Image classification data set "dataset" (AicoSchreurs/street-type-classification-yolov8 on GitHub). Class labels (3): fietsstraat, rural road, snelweg.

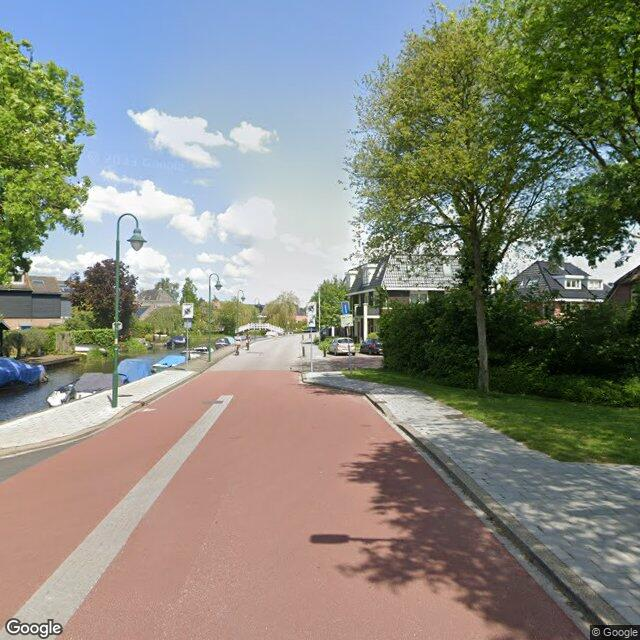
Label: fietsstraat

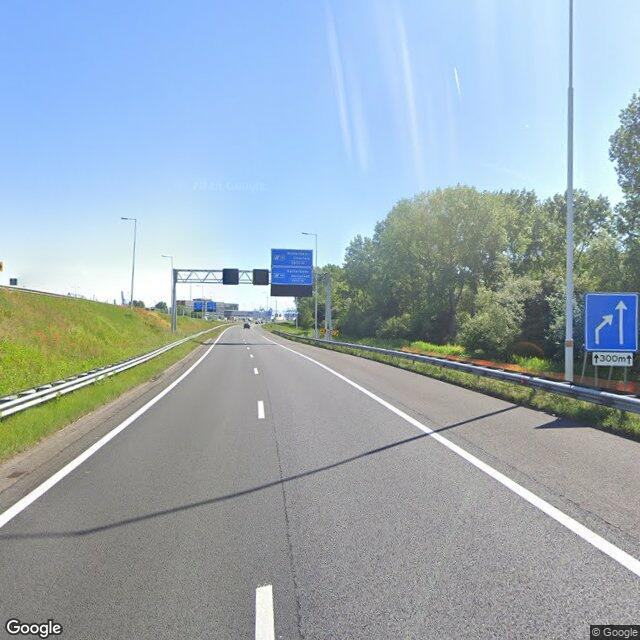
Label: snelweg

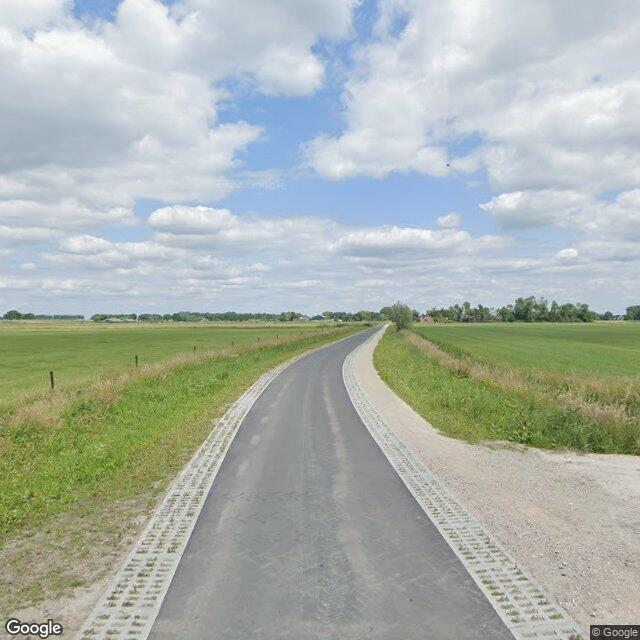
Label: rural road

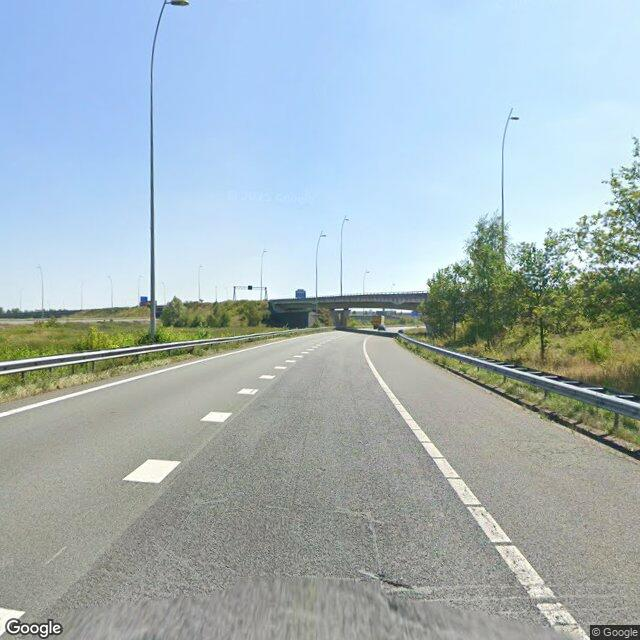
Label: snelweg

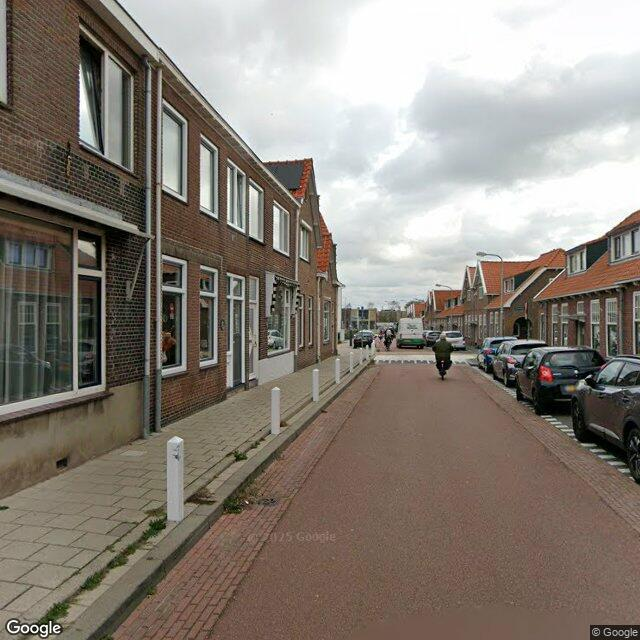
Label: fietsstraat

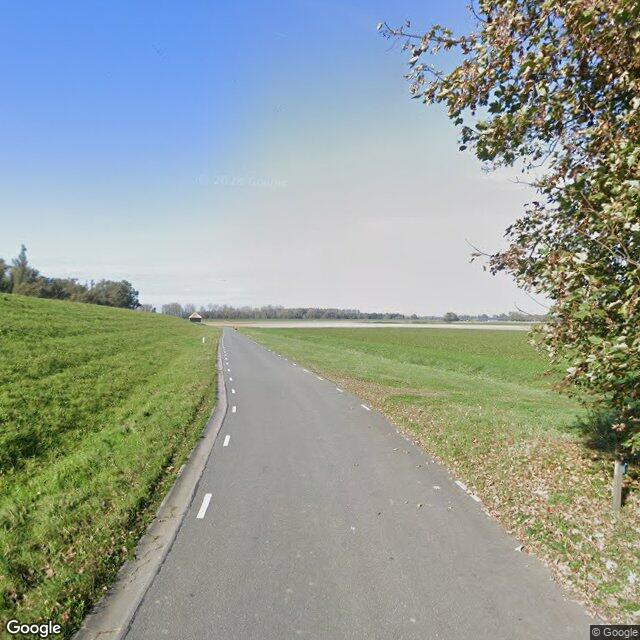
Label: rural road
